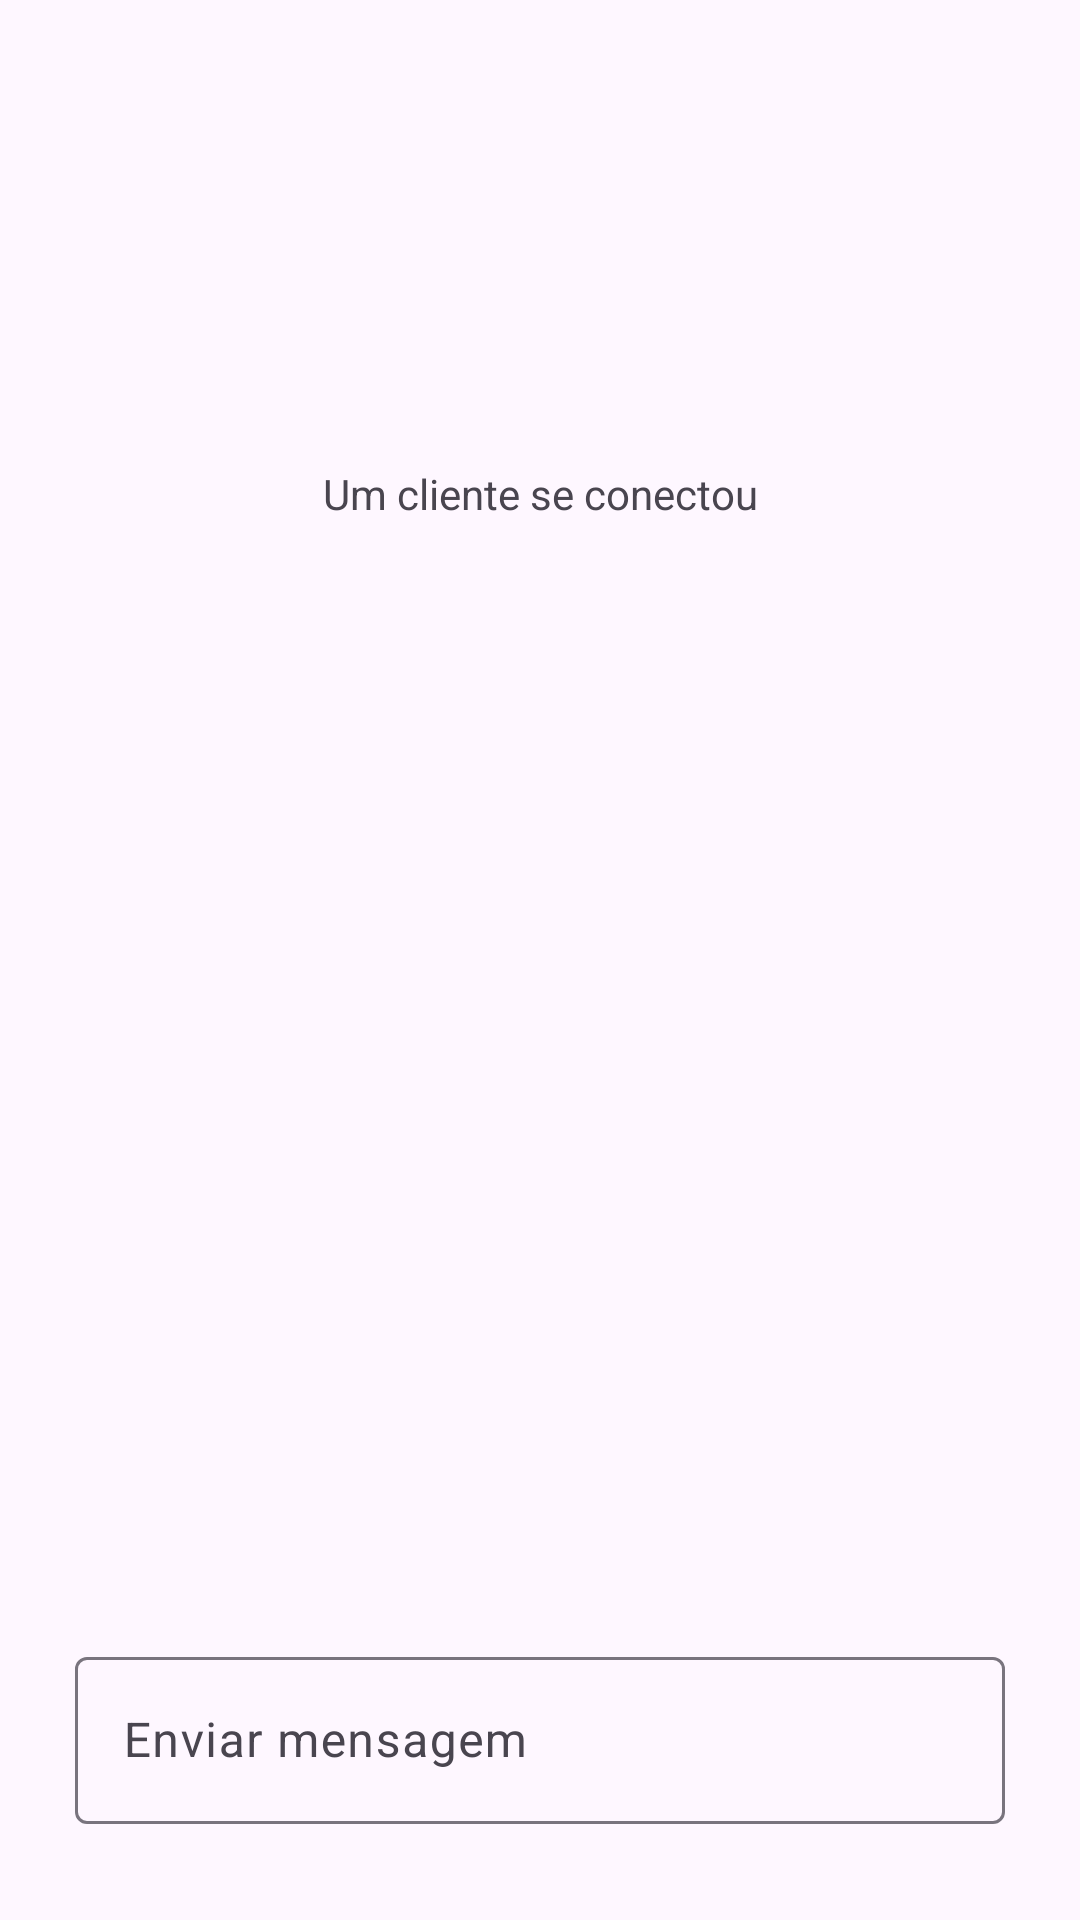

Android layout source for this screen:
<!-- AndroidManifest.xml: application theme Theme.Material3.Light.NoActionBar -->
<!-- res/layout/activity_server.xml -->
<?xml version="1.0" encoding="utf-8"?>
<androidx.constraintlayout.widget.ConstraintLayout xmlns:android="http://schemas.android.com/apk/res/android"
    xmlns:app="http://schemas.android.com/apk/res-auto"
    xmlns:tools="http://schemas.android.com/tools"
    android:id="@+id/main"
    android:layout_width="match_parent"
    android:layout_height="match_parent"
    tools:context=".ServerActivity">

    <TextView
        android:id="@+id/textView"
        android:layout_width="wrap_content"
        android:layout_height="wrap_content"
        android:layout_marginTop="155dp"
        android:text="Um cliente se conectou"
        app:layout_constraintEnd_toEndOf="parent"
        app:layout_constraintStart_toStartOf="parent"
        app:layout_constraintTop_toTopOf="parent" />

    <com.google.android.material.textfield.TextInputLayout
        android:layout_width="match_parent"
        android:layout_height="wrap_content"
        android:layout_marginStart="25dp"
        android:layout_marginEnd="25dp"
        android:layout_marginBottom="32dp"
        app:layout_constraintBottom_toBottomOf="parent"
        app:layout_constraintEnd_toEndOf="parent"
        app:layout_constraintStart_toStartOf="parent">

        <com.google.android.material.textfield.TextInputEditText
            android:layout_width="match_parent"
            android:layout_height="wrap_content"
            android:hint="Enviar mensagem" />
    </com.google.android.material.textfield.TextInputLayout>
</androidx.constraintlayout.widget.ConstraintLayout>
<!-- resources referenced by this layout -->
<resources>

</resources>
